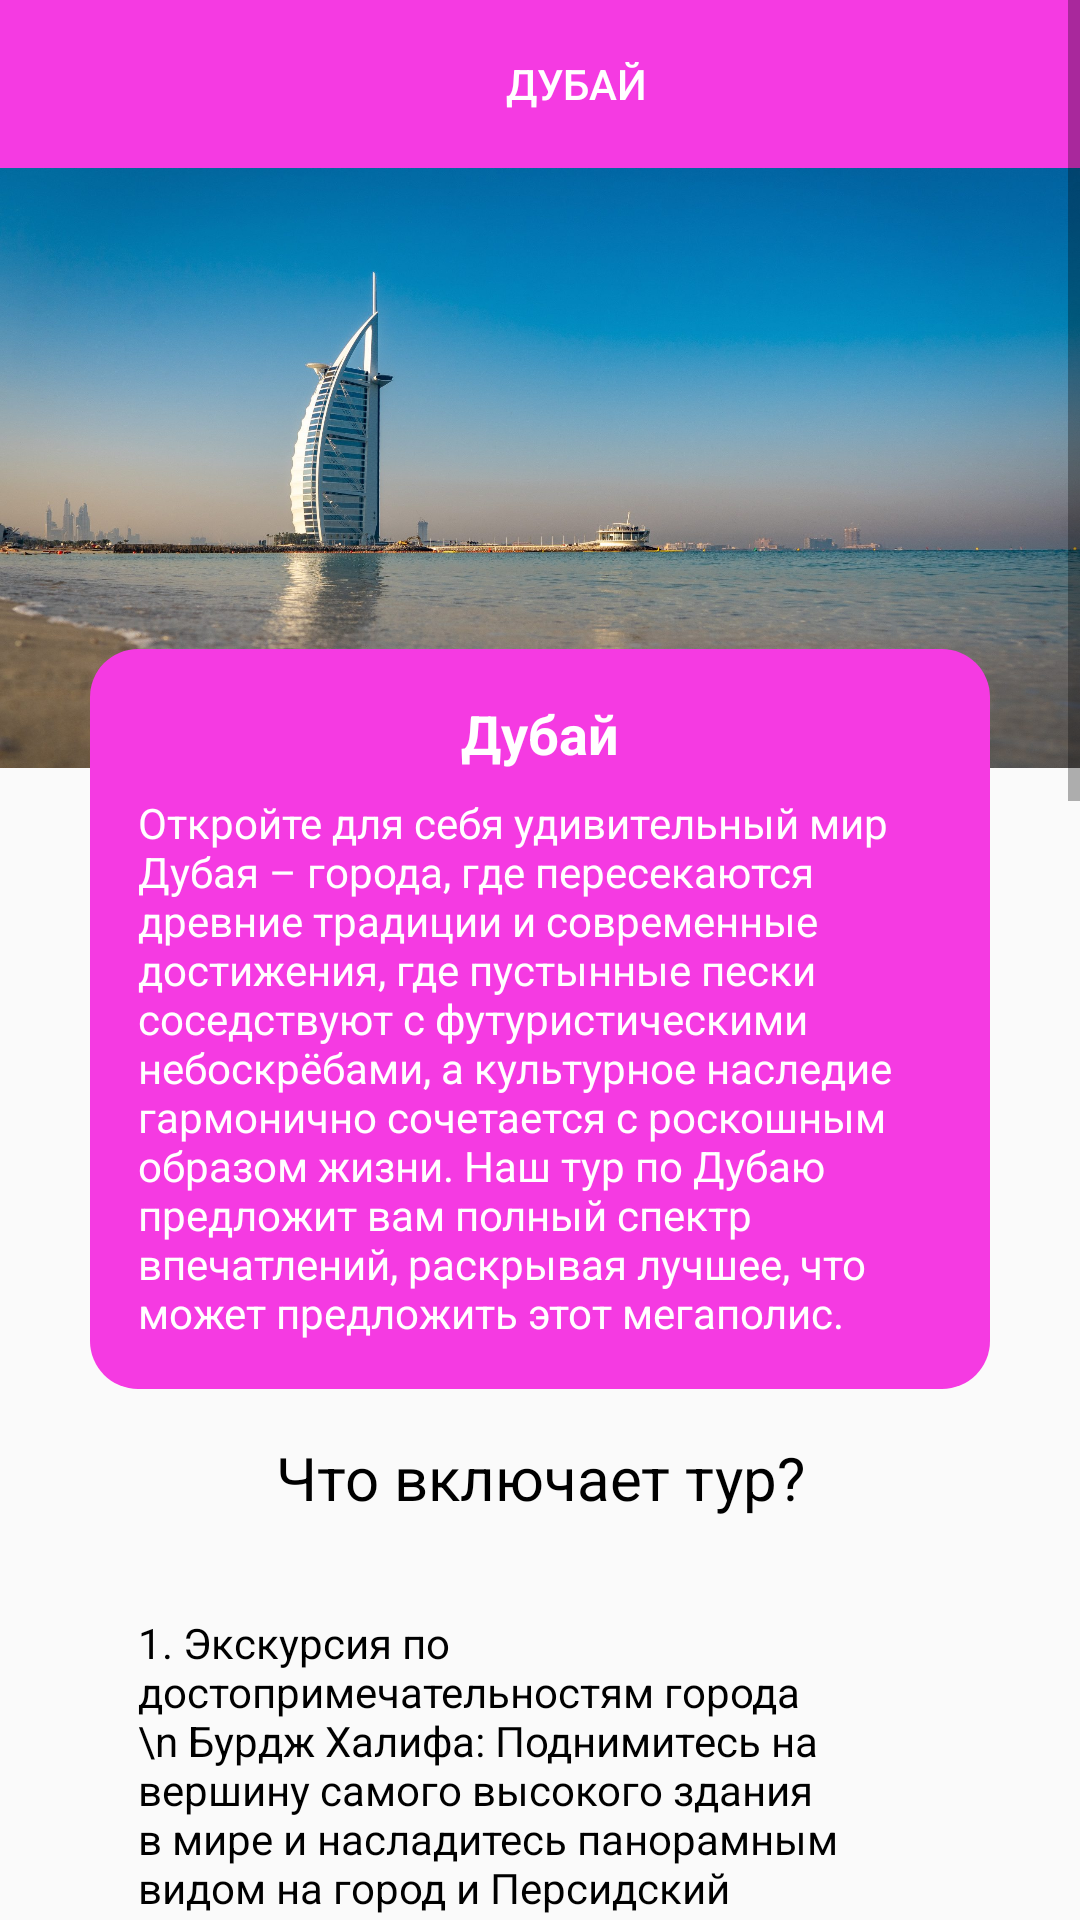

Here is an Android app screen rendered from its layout file. Give the layout XML and the strings, colors and styles it references.
<!-- AndroidManifest.xml: activity theme Theme.Teeest -->
<!-- res/layout/activity_dubai.xml -->
<ScrollView
    xmlns:android="http://schemas.android.com/apk/res/android"
    android:layout_width="match_parent"
    android:layout_height="match_parent">

    <LinearLayout
        android:layout_width="match_parent"
        android:layout_height="wrap_content"
        android:orientation="vertical">

        
        <LinearLayout
            android:layout_width="match_parent"
            android:layout_height="56dp"
            android:orientation="horizontal"
            android:background="@color/nav_bar_background"
            android:padding="8dp">

            
            <ImageView
                android:id="@+id/logo_dubai"
                android:layout_width="40dp"
                android:layout_height="40dp"
                android:src="@drawable/ic_company_logo"
                android:contentDescription="Логотип компании" />

            
            <Button
                android:layout_width="wrap_content"
                android:layout_height="wrap_content"
                android:text="Дубай"
                android:background="@null"
                android:layout_marginStart="100dp"
                android:textColor="@color/white" />
        </LinearLayout>

        
        <ImageView
            android:layout_width="match_parent"
            android:layout_height="200dp"
            android:src="@drawable/sample_city_image"
            android:contentDescription="Фотография города"
            android:scaleType="centerCrop" />

        
        <LinearLayout
            android:layout_width="match_parent"
            android:layout_height="wrap_content"
            android:orientation="vertical"
            android:background="@drawable/rounded_triangle"
            android:layout_marginTop="-40dp"
            android:layout_marginHorizontal="30dp"
            android:padding="16dp"
            android:gravity="center_horizontal">

            <TextView
                android:layout_width="wrap_content"
                android:layout_height="wrap_content"
                android:text="Дубай"
                android:textStyle="bold"
                android:textSize="18sp"
                android:layout_marginBottom="8dp"
                android:textColor="@color/white"/>

            <TextView
                android:layout_width="wrap_content"
                android:layout_height="wrap_content"
                android:text="Откройте для себя удивительный мир Дубая – города, где пересекаются древние традиции и современные достижения, где пустынные пески соседствуют с футуристическими небоскрёбами, а культурное наследие гармонично сочетается с роскошным образом жизни. Наш тур по Дубаю предложит вам полный спектр впечатлений, раскрывая лучшее, что может предложить этот мегаполис.
"
                android:textSize="14sp"
                android:textColor="@color/white" />
        </LinearLayout>

        
        <TextView
            android:layout_width="match_parent"
            android:layout_height="wrap_content"
            android:text="Что включает тур?"
            android:textSize="20sp"
            android:padding="16dp"
            android:textColor="@color/black"
            android:gravity="center" />
        <TextView
            android:layout_width="wrap_content"
            android:layout_height="wrap_content"
            android:text="1. Экскурсия по достопримечательностям города \n
Бурдж Халифа: Поднимитесь на вершину самого высокого здания в мире и насладитесь панорамным видом на город и Персидский залив.
Дубай Молл: Посетите один из крупнейших торговых центров мира, где шопинг сочетается с развлечениями, включая крупнейший аквариум и танцующие фонтаны.
Пальма Джумейра: Прогулка по знаковому острову в форме пальмы, который символизирует уникальную архитектуру и амбиции Дубая. \n
2. Сафари по пустыне \n
Вечерний выезд на джипах 4x4, драйв по барханам и незабываемый закат над песчаными дюнами.
Традиционные арабские развлечения в лагере – от катания на верблюдах до танцев живота и росписи хной.
Ужин под звёздами с блюдами арабской кухни в традиционном бедуинском лагере.
3. Культурное погружение \n
Район Аль Фахиди: Прогулка по старинному кварталу с узкими улочками, музеями и традиционными домами, где вы сможете почувствовать дух старого Дубая.
Музей Дубая: Исследуйте богатую историю эмирата, начиная с его бедуинских корней до превращения в мировой центр туризма и торговли.
Золотой и пряный рынки: Попробуйте восточные специи и полюбуйтесь ювелирными изделиями, наслаждаясь атмосферой арабского базара. \n
4. Водные приключения \n
Прогулка на яхте по Персидскому заливу: Оцените линию горизонта Дубая с воды и увидьте знаменитый отель Бурдж аль-Араб и район Марина.
Парк развлечений Atlantis Aquaventure: Полный день захватывающих водных аттракционов, горок и бассейнов в одном из самых известных аквапарков мира. \n
5. Релакс и шопинг \n
Посещение спа-центров и пляжей, где можно отдохнуть после насыщенного дня экскурсий.
Возможность шопинга в лучших торговых центрах Дубая, включая Mall of the Emirates, где можно найти мировые бренды и уникальные изделия ручной работы."
            android:textSize="14sp"
            android:layout_marginHorizontal="30dp"
            android:padding="16dp"
            android:textColor="@color/black" />

        <LinearLayout
            android:id="@+id/go_tour"
            android:layout_width="match_parent"
            android:layout_height="wrap_content"
            android:orientation="vertical"
            android:background="@drawable/rounded_triangle"
            android:layout_marginTop="16dp"
            android:layout_marginBottom="16dp"
            android:layout_marginHorizontal="30dp"
            android:padding="16dp"
            android:gravity="center_horizontal">

            <TextView
                android:layout_width="wrap_content"
                android:layout_height="wrap_content"
                android:layout_marginBottom="8dp"
                android:text="Оформить тур"
                android:textColor="@color/white"
                android:textSize="18sp"
                android:textStyle="bold" />
        </LinearLayout>

    </LinearLayout>
</ScrollView>
<!-- resources referenced by this layout -->
<resources>
  <color name="black">#FF000000</color>
  <color name="nav_bar_background">#F53AE2</color>
  <color name="white">#FFFFFFFF</color>
  <!-- drawable rounded_triangle (drawable) -->
  <?xml version="1.0" encoding="utf-8"?>
  <shape xmlns:android="http://schemas.android.com/apk/res/android"
      android:shape="rectangle">
  
      <solid android:color="@color/triangle_background" />
      <corners android:radius="16dp" />
  </shape>
  <!-- drawable sample_city_image: jpg bitmap (drawable, 379229 bytes) -->
  <style name="Theme.Teeest" parent="Theme.AppCompat.Light.DarkActionBar">
      </style>
  <color name="triangle_background">#F53AE2</color>
</resources>
